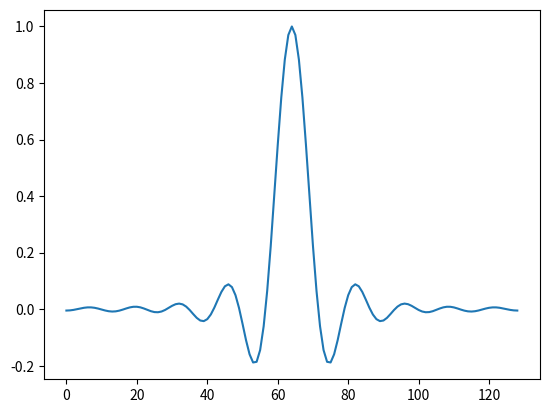

Reproduce this figure in Python.
"""Root-raised-cosine pulse shaping: filter design, upsampling and downsampling."""

import numpy as np
import matplotlib.pyplot as plt


def rrc_filter(sps: int, alpha: float, num_taps: int) -> np.ndarray:
    """Design a root-raised-cosine filter with unit energy."""
    t = (np.arange(num_taps) - (num_taps - 1) / 2) / sps
    zero_mask = t == 0
    if alpha > 0:
        special_val = 1 / (4 * alpha)
        special_mask = np.abs(np.abs(t) - special_val) < 8 * np.finfo(float).eps
        special_case = (
            alpha / np.sqrt(2)
            * ((1 + 2 / np.pi) * np.sin(np.pi / (4 * alpha)) + (1 - 2 / np.pi) * np.cos(np.pi / (4 * alpha)))
        )
    else:
        special_mask = np.zeros_like(t, dtype=bool)
        special_case = 0.0
    general_mask = ~zero_mask & ~special_mask

    num = np.sin(np.pi * t * (1 - alpha)) + 4 * alpha * t * np.cos(np.pi * t * (1 + alpha))
    den = np.pi * t * (1 - (4 * alpha * t) ** 2)
    with np.errstate(divide="ignore", invalid="ignore"):
        general_vals = num / den

    h = np.select(
        [zero_mask, special_mask, general_mask],
        [
            1 + alpha * (4 / np.pi - 1),
            special_case,
            general_vals,
        ],
    )

    return h / np.max(h)


def upsample(symbols: np.ndarray, sps: int, rrc_taps: np.ndarray) -> np.ndarray:
    """Zero-insert at sps rate and convolve with RRC taps."""
    if len(symbols) == 0:
        return np.ndarray([], dtype=complex)
    upsampled = np.zeros(len(symbols) * sps, dtype=complex)
    upsampled[::sps] = symbols
    return np.convolve(upsampled, rrc_taps, mode="full")

def downsample(signal: np.ndarray, sps: int, rrc_taps: np.ndarray) -> np.ndarray:
    """Match-filter with RRC taps, strip group delay, and decimate."""
    if len(signal) == 0:
        return np.zeros(0, dtype=complex)
    delay = (len(rrc_taps) - 1)//2
    n_out = max(0, (len(signal) - len(rrc_taps) + 1) // sps)
    filtered = np.convolve(signal, rrc_taps, mode="full")
    return filtered[delay : delay + n_out * sps : sps]


if __name__ == "__main__":
    taps = rrc_filter(8, 0.25, 2 * 8 * 8 + 1)
    plt.plot(taps)
    plt.savefig("rrc.png")
